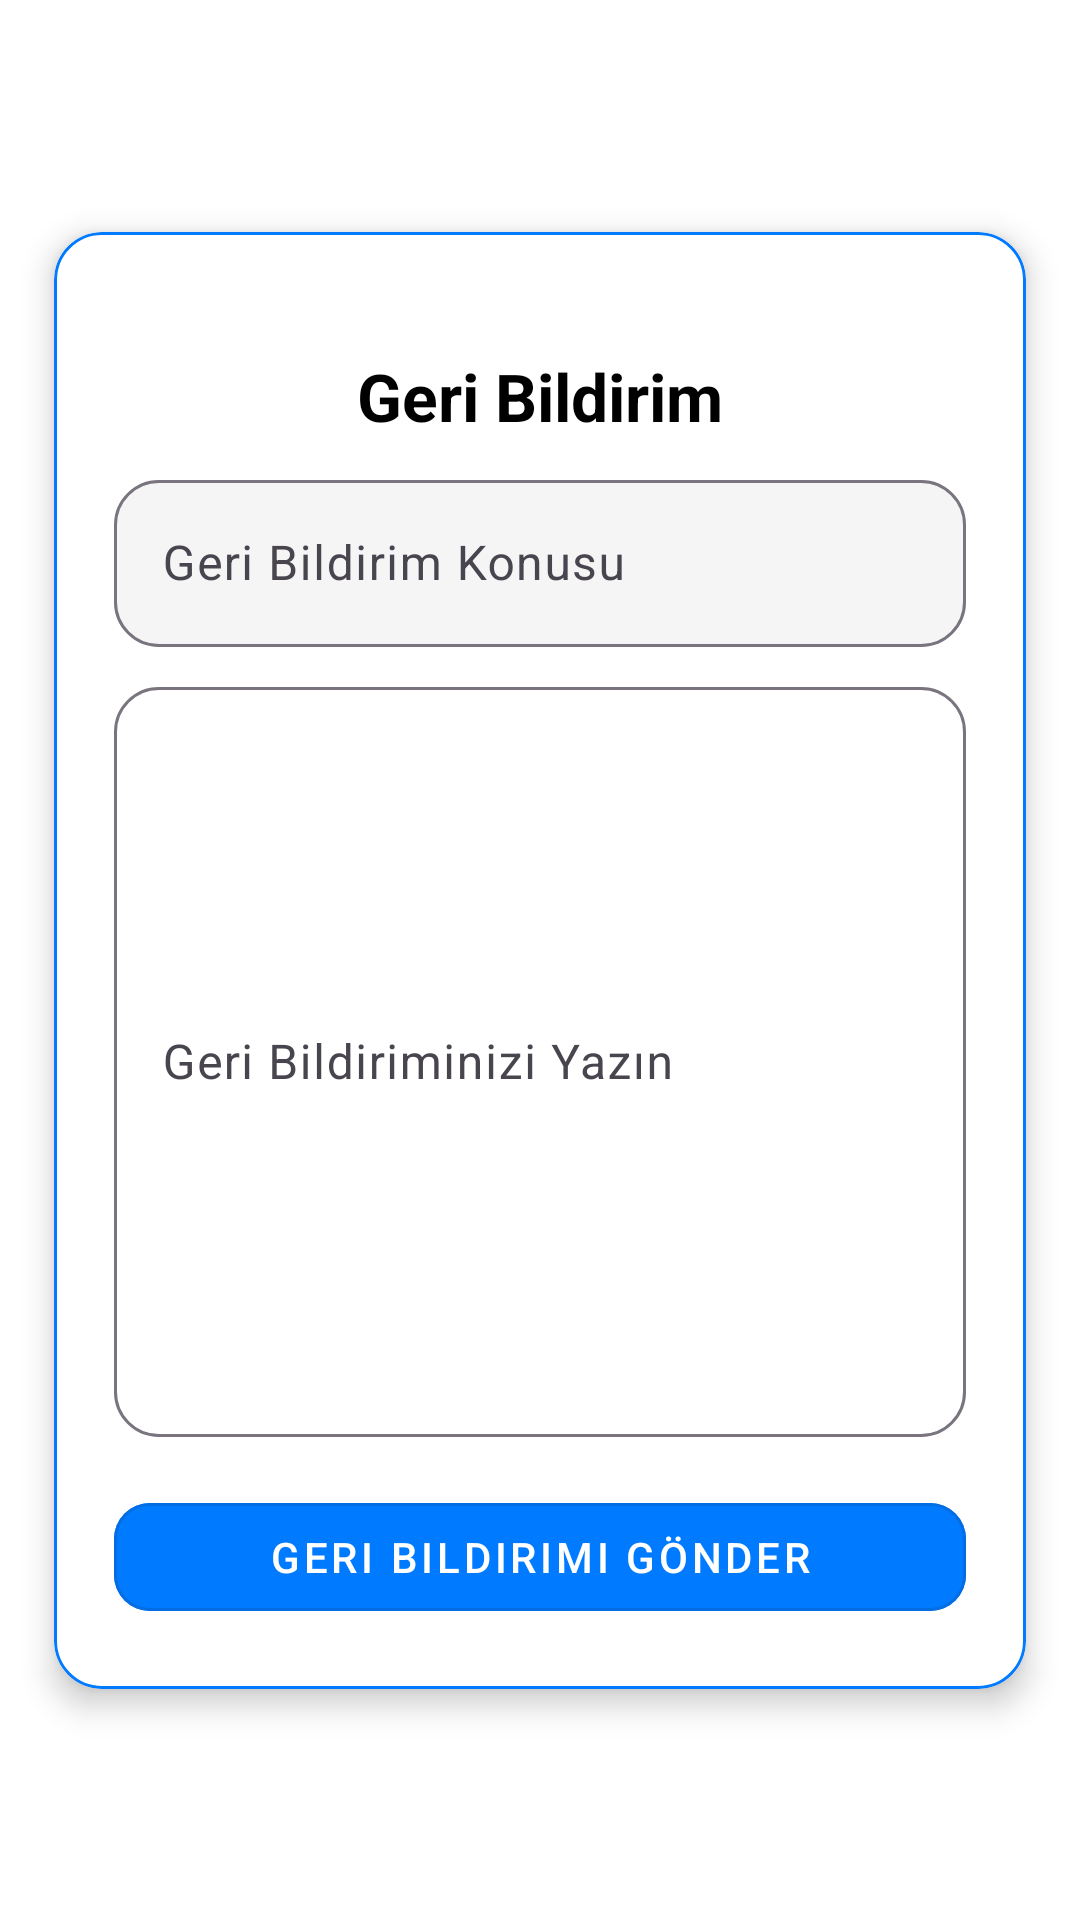

Here is an Android app screen rendered from its layout file. Give the layout XML and the strings, colors and styles it references.
<!-- AndroidManifest.xml: application theme Theme.Fluenta -->
<!-- res/layout/fragment_feedback.xml -->
<androidx.constraintlayout.widget.ConstraintLayout
    xmlns:android="http://schemas.android.com/apk/res/android"
    xmlns:app="http://schemas.android.com/apk/res-auto"
    android:layout_width="match_parent"
    android:layout_height="match_parent"
    android:background="@color/white">

    
    <com.google.android.material.card.MaterialCardView
        android:layout_width="0dp"
        android:layout_height="wrap_content"
        app:cardCornerRadius="16dp"
        app:cardElevation="6dp"
        app:strokeColor="@color/app_blue"
        app:strokeWidth="1dp"
        android:padding="24dp"
        android:backgroundTint="@color/white"
        app:layout_constraintWidth_percent="0.9"
        app:layout_constraintTop_toTopOf="parent"
        app:layout_constraintBottom_toBottomOf="parent"
        app:layout_constraintStart_toStartOf="parent"
        app:layout_constraintEnd_toEndOf="parent">

        <LinearLayout
            android:padding="20dp"
            android:layout_width="match_parent"
            android:layout_height="wrap_content"
            android:orientation="vertical">

            
            <TextView
                android:id="@+id/tvFeedbackTitle"
                android:layout_width="match_parent"
                android:layout_height="wrap_content"
                android:text="@string/feedback"
                android:textSize="22sp"
                android:textColor="@color/black"
                android:textStyle="bold"
                android:gravity="center"
                android:layout_marginTop="20dp"
                android:paddingBottom="8dp" />

            <com.google.android.material.textfield.TextInputLayout
                android:id="@+id/feedbackTextInput"
                android:layout_width="match_parent"
                android:layout_height="wrap_content"
                android:backgroundTint="@color/text_input_gray"
                android:hint="@string/feedback_topic"
                app:boxBackgroundColor="@color/text_input_gray"
                app:boxCornerRadiusBottomEnd="15dp"
                app:boxCornerRadiusBottomStart="15dp"
                app:boxCornerRadiusTopEnd="15dp"
                app:boxCornerRadiusTopStart="15dp"
                app:endIconMode="none">

                <com.google.android.material.textfield.TextInputEditText
                    android:id="@+id/etSubject"
                    android:layout_width="match_parent"
                    android:layout_height="wrap_content"
                    android:maxLines="1"/>
            </com.google.android.material.textfield.TextInputLayout>

            
            <com.google.android.material.textfield.TextInputLayout
                android:id="@+id/tilMessage"
                android:layout_width="match_parent"
                android:layout_height="wrap_content"
                android:hint="@string/feedback_content"
                app:boxCornerRadiusBottomEnd="15dp"
                app:boxCornerRadiusBottomStart="15dp"
                app:boxCornerRadiusTopEnd="15dp"
                app:boxCornerRadiusTopStart="15dp"
                app:endIconMode="none"
                android:layout_marginTop="8dp">

                <com.google.android.material.textfield.TextInputEditText
                    android:id="@+id/etMessage"
                    android:layout_width="match_parent"
                    android:layout_height="wrap_content"
                    android:inputType="textMultiLine"
                    android:minHeight="250dp"
                    android:maxLines="15"
                    android:textColor="@color/black"/>
            </com.google.android.material.textfield.TextInputLayout>

            
            <com.google.android.material.button.MaterialButton
                android:id="@+id/btnSendFeedback"
                android:layout_width="match_parent"
                android:layout_height="wrap_content"
                android:text="@string/feedback_button"
                style="@style/Widget.MaterialComponents.Button.OutlinedButton"
                app:cornerRadius="12dp"
                android:backgroundTint="@color/app_blue"
                android:textColor="@color/white"
                android:layout_marginTop="16dp"/>
        </LinearLayout>

    </com.google.android.material.card.MaterialCardView>
</androidx.constraintlayout.widget.ConstraintLayout>
<!-- resources referenced by this layout -->
<resources>
  <color name="app_blue">#007AFF</color>
  <color name="black">#FF000000</color>
  <color name="text_input_gray">#F5F5F5</color>
  <color name="white">#FFFFFFFF</color>
  <string name="feedback">Geri Bildirim</string>
  <string name="feedback_button">Geri Bildirimi Gönder</string>
  <string name="feedback_content">Geri Bildiriminizi Yazın</string>
  <string name="feedback_topic">Geri Bildirim Konusu</string>
  <style name="Theme.Fluenta" parent="Base.Theme.Fluenta" />
  <style name="Base.Theme.Fluenta" parent="Theme.Material3.DayNight.NoActionBar">
          
          
      </style>
</resources>
